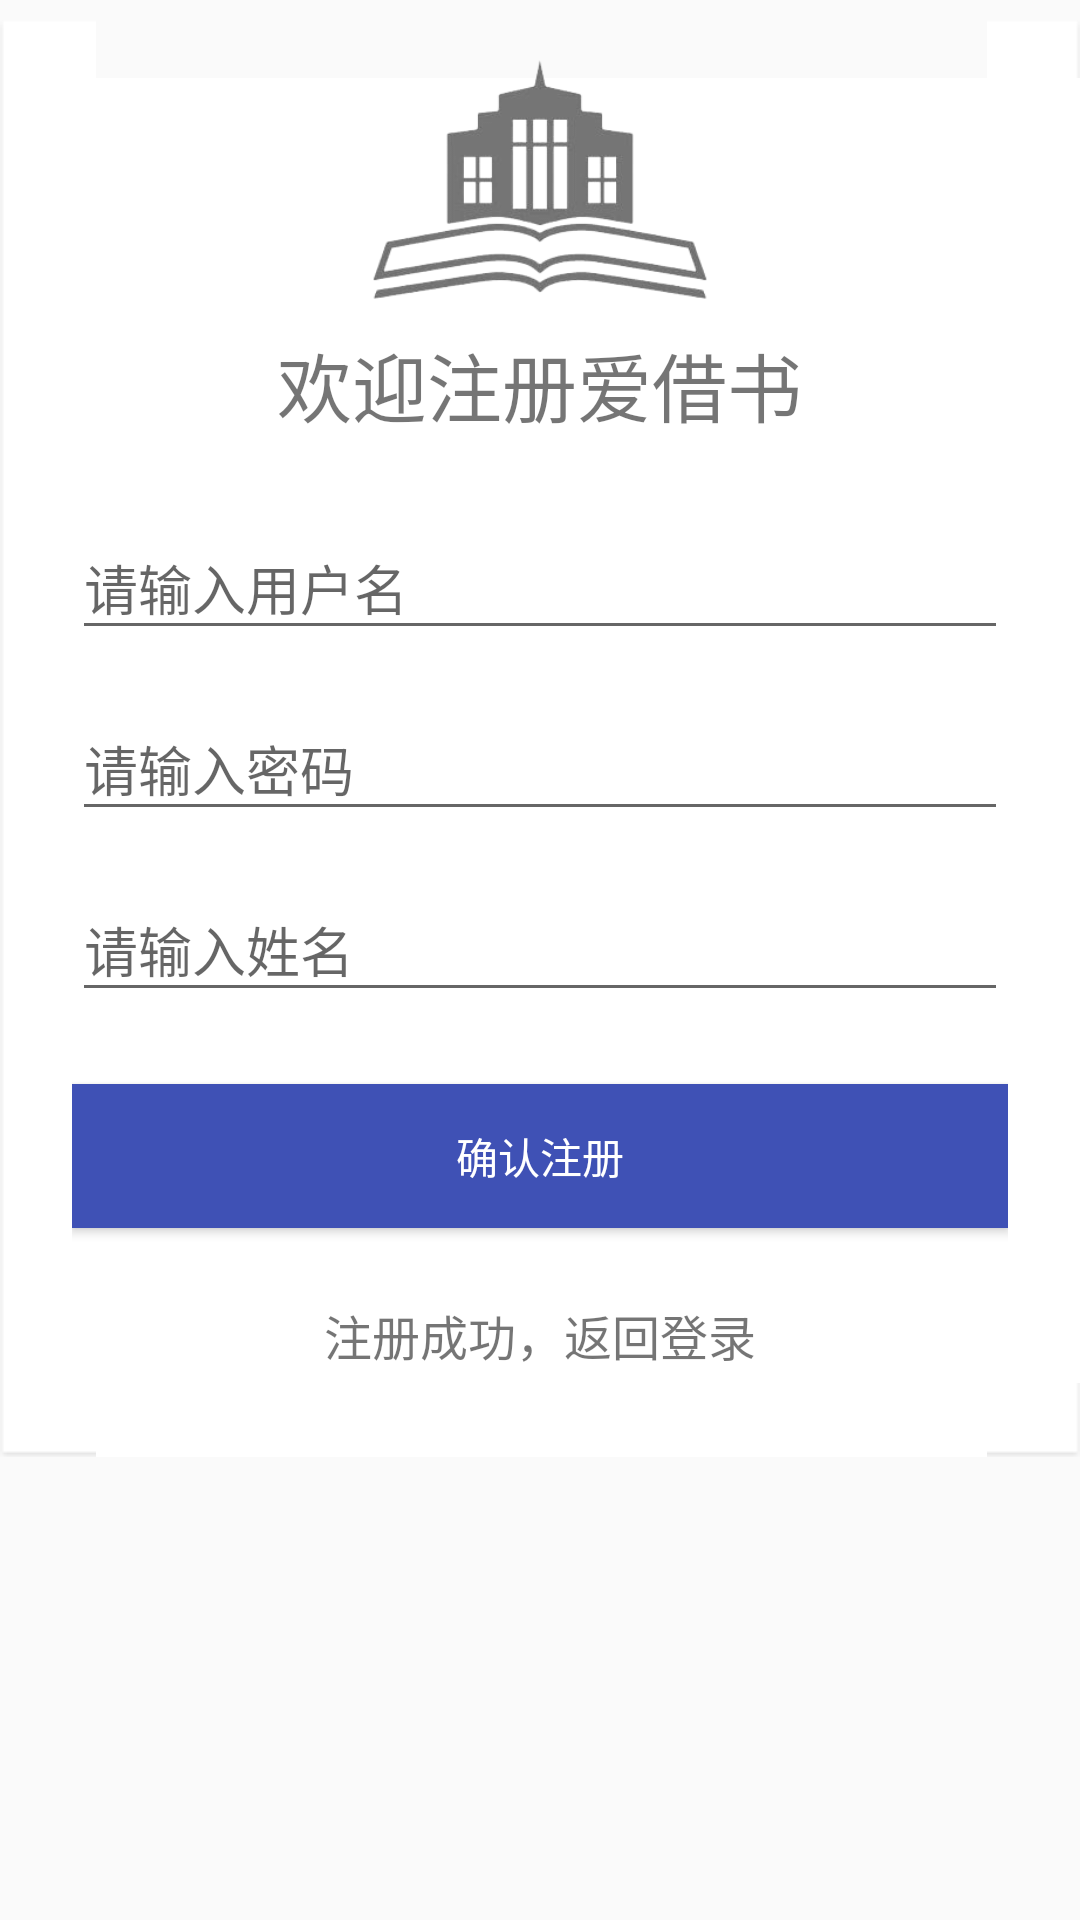

Layout XML and referenced resources for this Android screen:
<!-- AndroidManifest.xml: application theme AppTheme -->
<!-- res/layout/activity_register.xml -->
<?xml version="1.0" encoding="utf-8"?>
<android.support.v4.widget.NestedScrollView xmlns:android="http://schemas.android.com/apk/res/android"
    xmlns:tools="http://schemas.android.com/tools"
    android:id="@+id/activity_login"
    android:layout_width="match_parent"
    android:layout_height="match_parent"
    tools:context="com.rjxy.librarymos.ui.activity.LoginActivity">

    <LinearLayout
        android:layout_width="match_parent"
        android:layout_height="match_parent"
        android:orientation="vertical"
        android:paddingLeft="24dp"
        android:background="@drawable/list_item_bg_normal"
        android:paddingRight="24dp"
        android:paddingTop="20dp">

        <ImageView
            android:layout_width="wrap_content"
            android:layout_height="80sp"
            android:textSize="25sp"
            android:layout_gravity="center_horizontal"
            android:src="@drawable/li"
            android:layout_marginBottom="10dp"
            android:id="@+id/imageView" />

        <TextView
            android:layout_gravity="center_horizontal"
            android:layout_width="wrap_content"
            android:layout_height="wrap_content"
            android:textSize="25sp"
            android:layout_marginBottom="10dp"
            android:text="欢迎注册爱借书"
            />

        <android.support.design.widget.TextInputLayout
            android:layout_width="match_parent"
            android:layout_height="wrap_content"
            android:layout_marginTop="8dp"
            android:focusable="true"
            android:focusableInTouchMode="true"
            >

            <EditText
                android:id="@+id/et_usernumber"
                android:layout_width="match_parent"
                android:layout_height="wrap_content"
                android:layout_below="@+id/textView"
                android:hint="请输入用户名"
                android:inputType="textCapWords" />
        </android.support.design.widget.TextInputLayout>

        <android.support.design.widget.TextInputLayout
            android:layout_width="match_parent"
            android:layout_height="wrap_content"

            android:layout_marginTop="8dp">

            <EditText
                android:id="@+id/et_userpassword"
                android:layout_width="match_parent"
                android:layout_height="wrap_content"
                android:hint="请输入密码"
                android:inputType="textPassword" />
        </android.support.design.widget.TextInputLayout>
        <android.support.design.widget.TextInputLayout
            android:layout_width="match_parent"
            android:layout_height="wrap_content"
            android:layout_marginTop="8dp"
            android:focusable="true"
            android:focusableInTouchMode="true"
            >
            <EditText
                android:id="@+id/et_username"
                android:layout_width="match_parent"
                android:layout_height="wrap_content"
                android:layout_below="@+id/textView"
                android:hint="请输入姓名"
                android:inputType="textCapWords" />
        </android.support.design.widget.TextInputLayout>


        <android.support.v7.widget.AppCompatButton
            android:id="@+id/btn_register"
            android:layout_width="fill_parent"
            android:layout_height="wrap_content"
            android:layout_marginBottom="24dp"
            android:layout_marginTop="24dp"
            android:padding="12dp"
            android:textColor="#fff"
            android:background="@color/colorPrimary"
            android:text="确认注册" />

        <TextView
            android:id="@+id/tv_returnLogin"
            android:layout_width="fill_parent"
            android:layout_height="wrap_content"
            android:layout_marginBottom="24dp"
            android:gravity="center"
            android:text="注册成功，返回登录"
            android:textSize="16dip" />

    </LinearLayout>

</android.support.v4.widget.NestedScrollView>
<!-- resources referenced by this layout -->
<resources>
  <color name="colorPrimary">#3F51B5</color>
  <!-- drawable li: png bitmap (drawable, 31736 bytes) -->
  <style name="AppTheme" parent="Theme.AppCompat.Light.DarkActionBar">
          
          <item name="colorPrimary">@color/colorPrimary</item>
          <item name="colorPrimaryDark">@color/colorPrimaryDark</item>
          <item name="colorAccent">@color/colorAccent</item>
  
      </style>
  <color name="colorPrimaryDark">#303F9F</color>
  <color name="colorAccent">#FF4081</color>
</resources>
